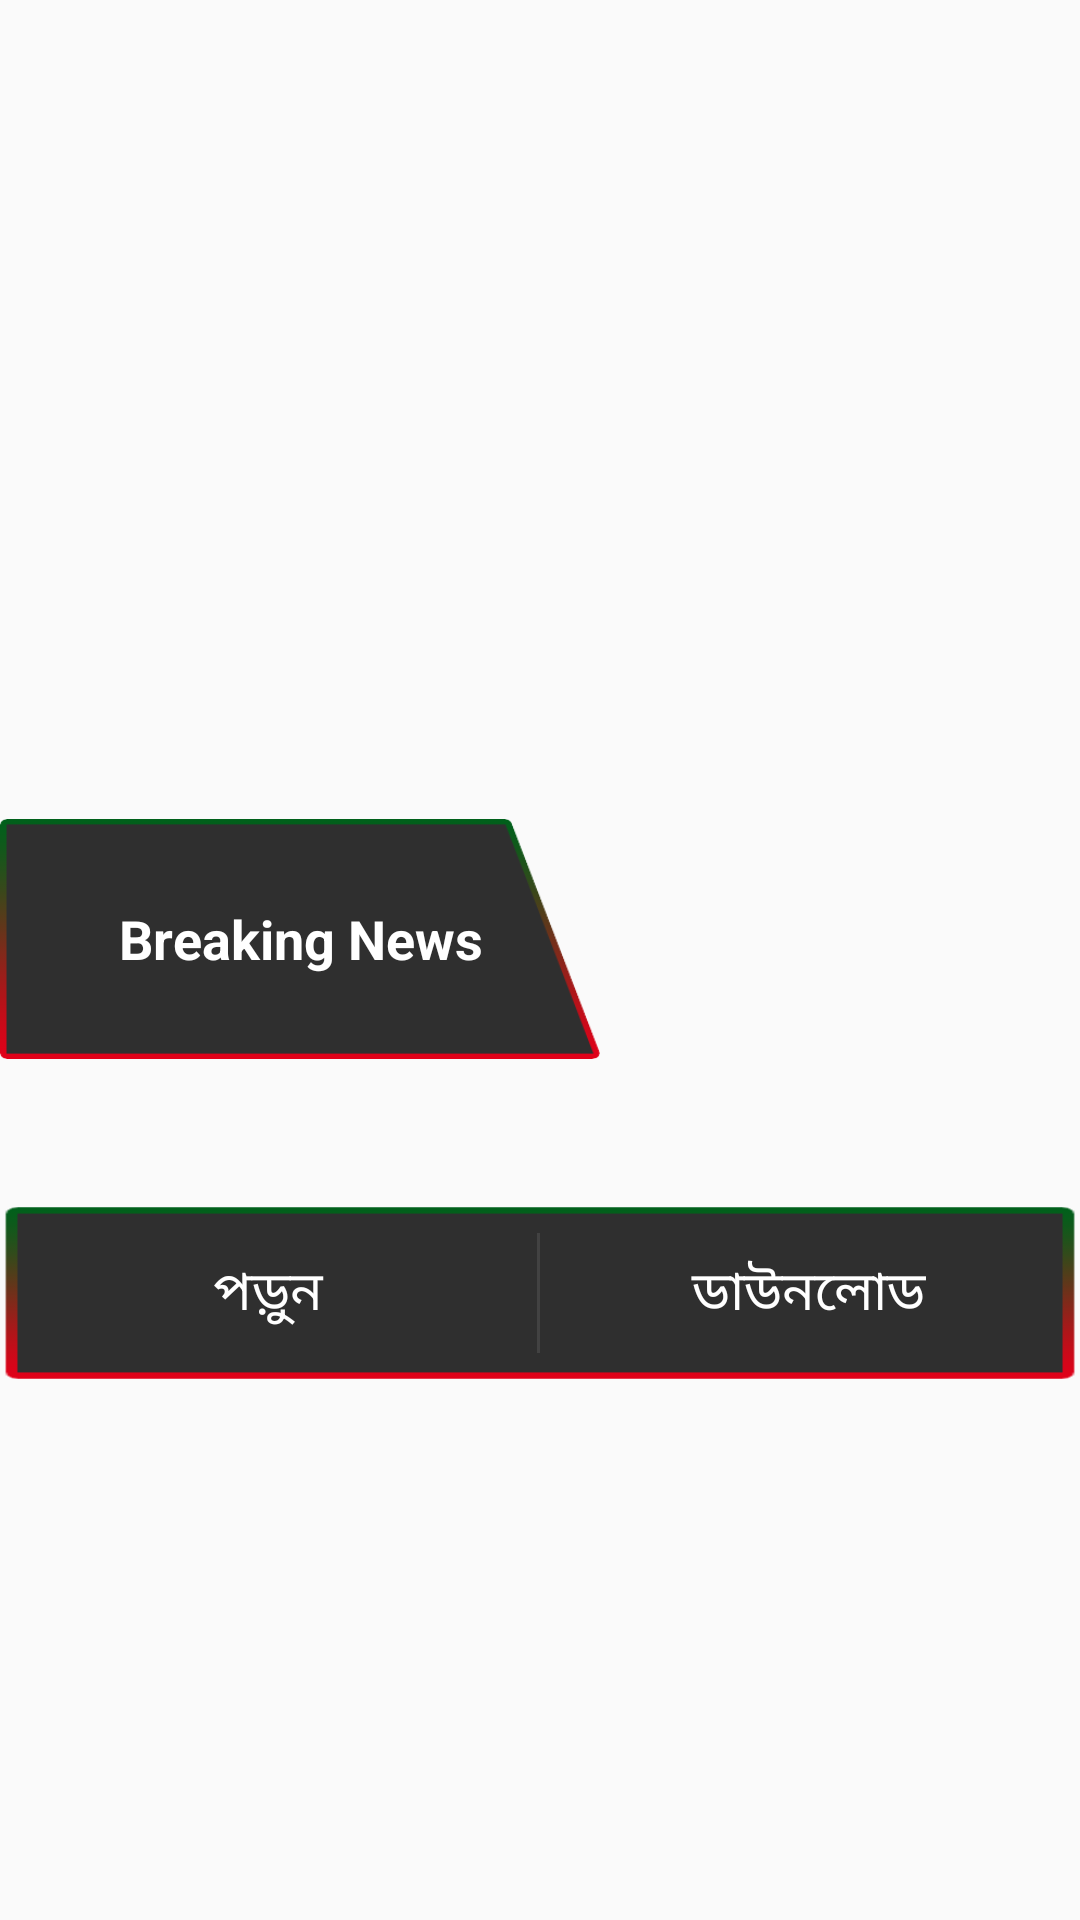

Here is an Android app screen rendered from its layout file. Give the layout XML and the strings, colors and styles it references.
<!-- AndroidManifest.xml: application theme AppTheme -->
<!-- res/layout/custom_post_layout.xml -->
<?xml version="1.0" encoding="utf-8"?>
<LinearLayout xmlns:android="http://schemas.android.com/apk/res/android"
    android:layout_width="match_parent"
    android:layout_height="wrap_content"
    android:orientation="vertical">

    <LinearLayout
        android:id="@+id/fullThumbLayout"
        android:layout_width="match_parent"
        android:layout_height="wrap_content"
        android:layout_marginBottom="1dp">

        <RelativeLayout
            android:layout_width="wrap_content"
            android:layout_height="match_parent"
            android:layout_gravity="center">

            <ImageView
                android:id="@+id/coverPhoto"
                android:layout_width="match_parent"
                android:layout_height="400dp" />

            <TextView
                android:id="@+id/month"
                android:layout_width="200dp"
                android:layout_height="80dp"
                android:layout_alignBottom="@+id/coverPhoto"
                android:layout_alignParentLeft="true"
                android:layout_alignParentStart="true"
                android:layout_marginBottom="47dp"
                android:background="@drawable/title"
                android:gravity="center"
                android:text="Breaking News"
                android:textColor="#FFFFFF"
                android:textSize="18sp"
                android:textStyle="bold" />
        </RelativeLayout>
    </LinearLayout>

    
    
    
    
    
    
    

    
    
    
    
    
    

    
    
    
    
    

    
    
    
    
    
    
    
    
    
    
    

    
    
    
    
    
    
    
    
    
    
    
    

    
    
    
    
    
    
    
    
    
    
    
    

    <LinearLayout
        android:id="@+id/linearLayout"
        android:layout_width="match_parent"
        android:layout_height="60dp"
        android:layout_alignParentLeft="true"
        android:layout_alignParentStart="true"
        android:layout_below="@+id/imageViewPDF"
        android:background="@drawable/read"
        android:gravity="bottom"
        android:orientation="horizontal"
        android:weightSum="2">

        <TextView
            android:id="@+id/tvOnlineRead"
            android:layout_width="0dp"
            android:layout_height="match_parent"
            android:layout_weight="1"
            android:gravity="center"
            android:text="পড়ুন"
            android:textAppearance="?android:attr/textAppearanceMedium"
            android:textColor="#ffffff" />

        <LinearLayout
            android:layout_width="1dp"
            android:layout_height="40dp"
            android:layout_gravity="center"
            android:background="#424242"></LinearLayout>

        <TextView
            android:id="@+id/tvOfflineRead"
            android:layout_width="0dp"
            android:layout_height="match_parent"
            android:layout_gravity="bottom"
            android:layout_marginRight="1dp"
            android:layout_weight="1"
            android:gravity="center"
            android:text="ডাউনলোড"
            android:textAppearance="?android:attr/textAppearanceMedium"
            android:textColor="#ffffff" />

    </LinearLayout>
</LinearLayout>
<!-- resources referenced by this layout -->
<resources>
  <!-- drawable read: png bitmap (drawable-hdpi, 2307 bytes) -->
  <!-- drawable title: png bitmap (drawable-hdpi, 5700 bytes) -->
  <style name="AppTheme" parent="Theme.AppCompat.Light.DarkActionBar">
          
          <item name="colorPrimary">@color/colorPrimary</item>
          <item name="colorPrimaryDark">@color/colorPrimaryDark</item>
          <item name="colorAccent">@color/colorAccent</item>
      </style>
  <color name="colorPrimary">#212F3C</color>
  <color name="colorPrimaryDark">#102333</color>
  <color name="colorAccent">#FF4081</color>
</resources>
